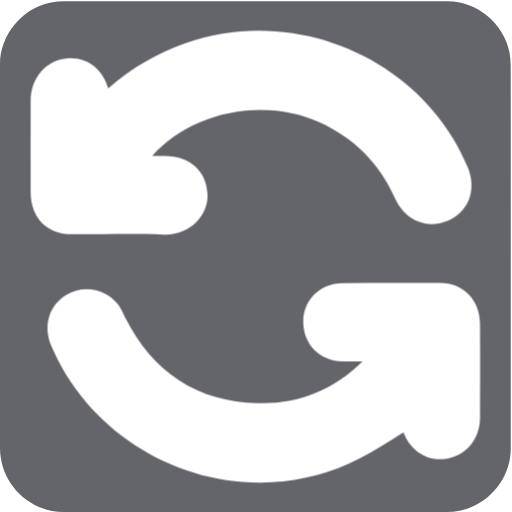
t = 0.00 s
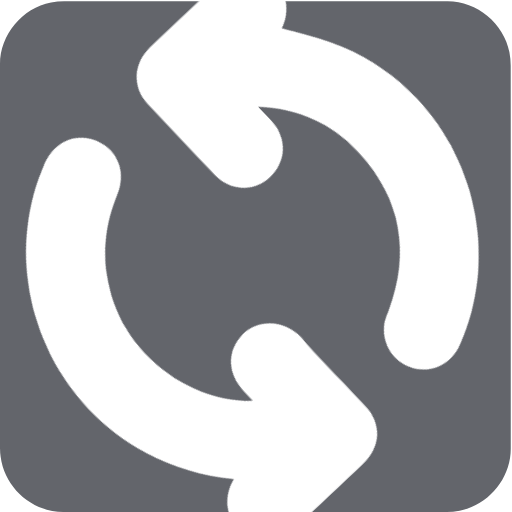
t = 0.83 s
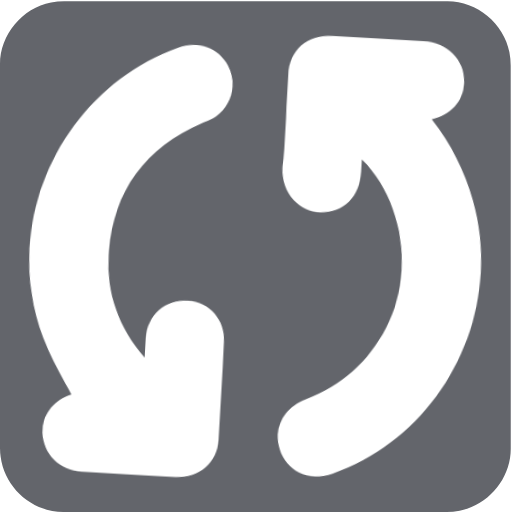
t = 1.67 s
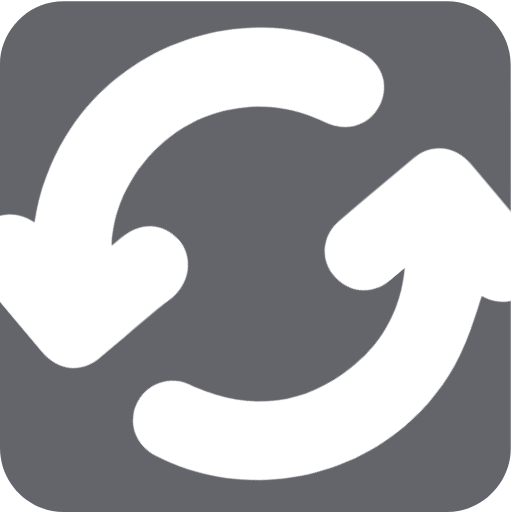
t = 2.50 s
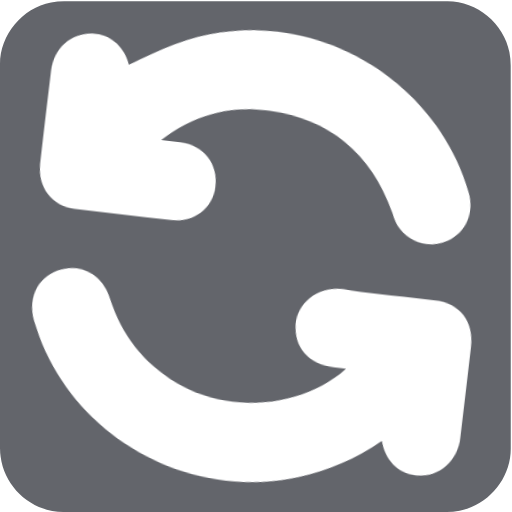
t = 3.33 s
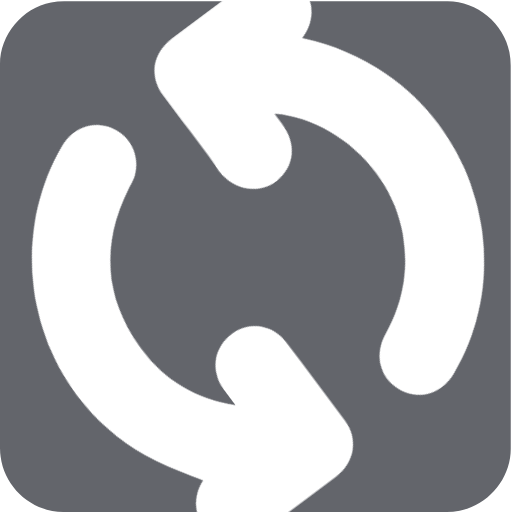
t = 4.17 s

The animated SVG that drew these frames (rendered in a browser with its animation timeline set to each time). Animation: 1 CSS @keyframes rule; one cycle of 5.00 s, repeats indefinitely.

<svg xmlns="http://www.w3.org/2000/svg" id="backup" viewBox="0 0 769 769" width="500" height="500" shape-rendering="geometricPrecision" text-rendering="geometricPrecision" version="1.1">
  <style id="spin">
    @keyframes arrow_animation_group__tr{0%,to{transform:translate(383.551353px,385.435974px) rotate(0deg)}90%{transform:translate(383.551353px,385.435974px) rotate(-720deg)}}#arrow_animation_group{animation:arrow_animation_group__tr 5000ms linear infinite normal forwards}
  </style>
  <g id="background" transform="matrix(4 0 0 4 -897.24 -2361.366)">
    <path id="square" d="M416.09 686.72v72.19c0 11.03-8.32 21.11-19.18 23.18-1.61.31-3.27.48-4.9.48-47.97.03-95.93.02-143.9.02-11.76 0-22.02-9.02-23.56-20.72a23.27 23.27 0 01-.23-3.12c-.01-48.09-.01-96.18-.01-144.26 0-11.03 8.32-21.12 19.18-23.18 1.61-.31 3.27-.48 4.9-.48 48.01-.02 96.02-.02 144.02-.02 11.03 0 21.13 8.33 23.18 19.18.3 1.61.48 3.27.48 4.9.03 23.95.02 47.89.02 71.83z" fill="#63656b" stroke="none" stroke-width="1"/>
  </g>
  <g id="arrow_animation_group" transform="translate(383.551 385.436)">
    <g id="arrow_center" transform="matrix(4 0 0 4 -1280.756 -2746.8)">
      <g id="arrow_group" fill="#FFF" stroke="none" stroke-width="1">
        <path id="arrow1" d="M286.51 678.46c-.24 0-.48-.01-.73-.02-3.92-.17-8.17-.25-13.39-.25-3.13 0-6.25.03-9.38.05-3.14.03-6.29.05-9.43.05h-2.12c-9.64-.04-15.64-6.15-15.65-15.93-.02-11.35-.02-22.71 0-34.06.01-8.94 6.05-15.72 14.36-16.13.25-.01.5-.02.75-.02 6.72 0 12.14 4.54 14.01 11.39 8.87-7.75 18.59-13.39 29.56-17.17 8.66-2.98 17.74-4.49 27-4.49 34.26 0 65.78 20.57 78.43 51.19 1.8 4.35 1.9 8.83.28 12.61-1.49 3.49-4.41 6.23-8.21 7.71-1.87.73-3.76 1.09-5.64 1.09-5.87 0-11-3.63-13.74-9.71-5.94-13.2-15.24-22.53-28.43-28.53-6.63-3.01-14.23-4.61-21.96-4.61-16 0-31.09 6.48-40.75 17.21 0 0 3.26 0 4.59-.01 9.58 0 15.9 5.71 16.17 14.54.11 3.77-1.34 7.41-4.08 10.23-2.99 3.1-7.23 4.86-11.64 4.86z"/>
        <path id="arrow2" d="M321.93 771.52c-33.92 0-65.42-20.67-78.39-51.44-3.12-7.41-.86-15.04 5.64-19.01 2.35-1.44 5.04-2.19 7.76-2.19 4.5 0 8.7 2.03 11.53 5.57 1 1.25 1.67 2.66 2.26 3.9.16.35.33.69.5 1.03 10.45 20.86 27.26 31.74 49.95 32.35.53.01 1.07.02 1.59.02 14.4 0 27.05-5.27 37.67-15.69h-2.28c-1.7 0-3.38-.01-5.07-.03-8.7-.12-14.98-6.44-14.92-15.03.06-8.14 6.37-14.33 14.68-14.39 6.4-.05 12.97-.08 19.54-.08 5.77 0 11.53.02 17.3.06 8.56.05 14.8 6.44 14.85 15.18.07 12.26.04 24.63.01 35.26-.03 8.54-5.59 14.84-13.83 15.68-.45.05-.9.07-1.35.07-6.05 0-11.31-4.02-13.55-10.07-1.36.83-2.71 1.66-4.04 2.49-5.28 3.27-10.74 6.66-16.54 9.25-10.48 4.69-21.69 7.07-33.31 7.07z"/>
      </g>
    </g>
  </g>
</svg>
